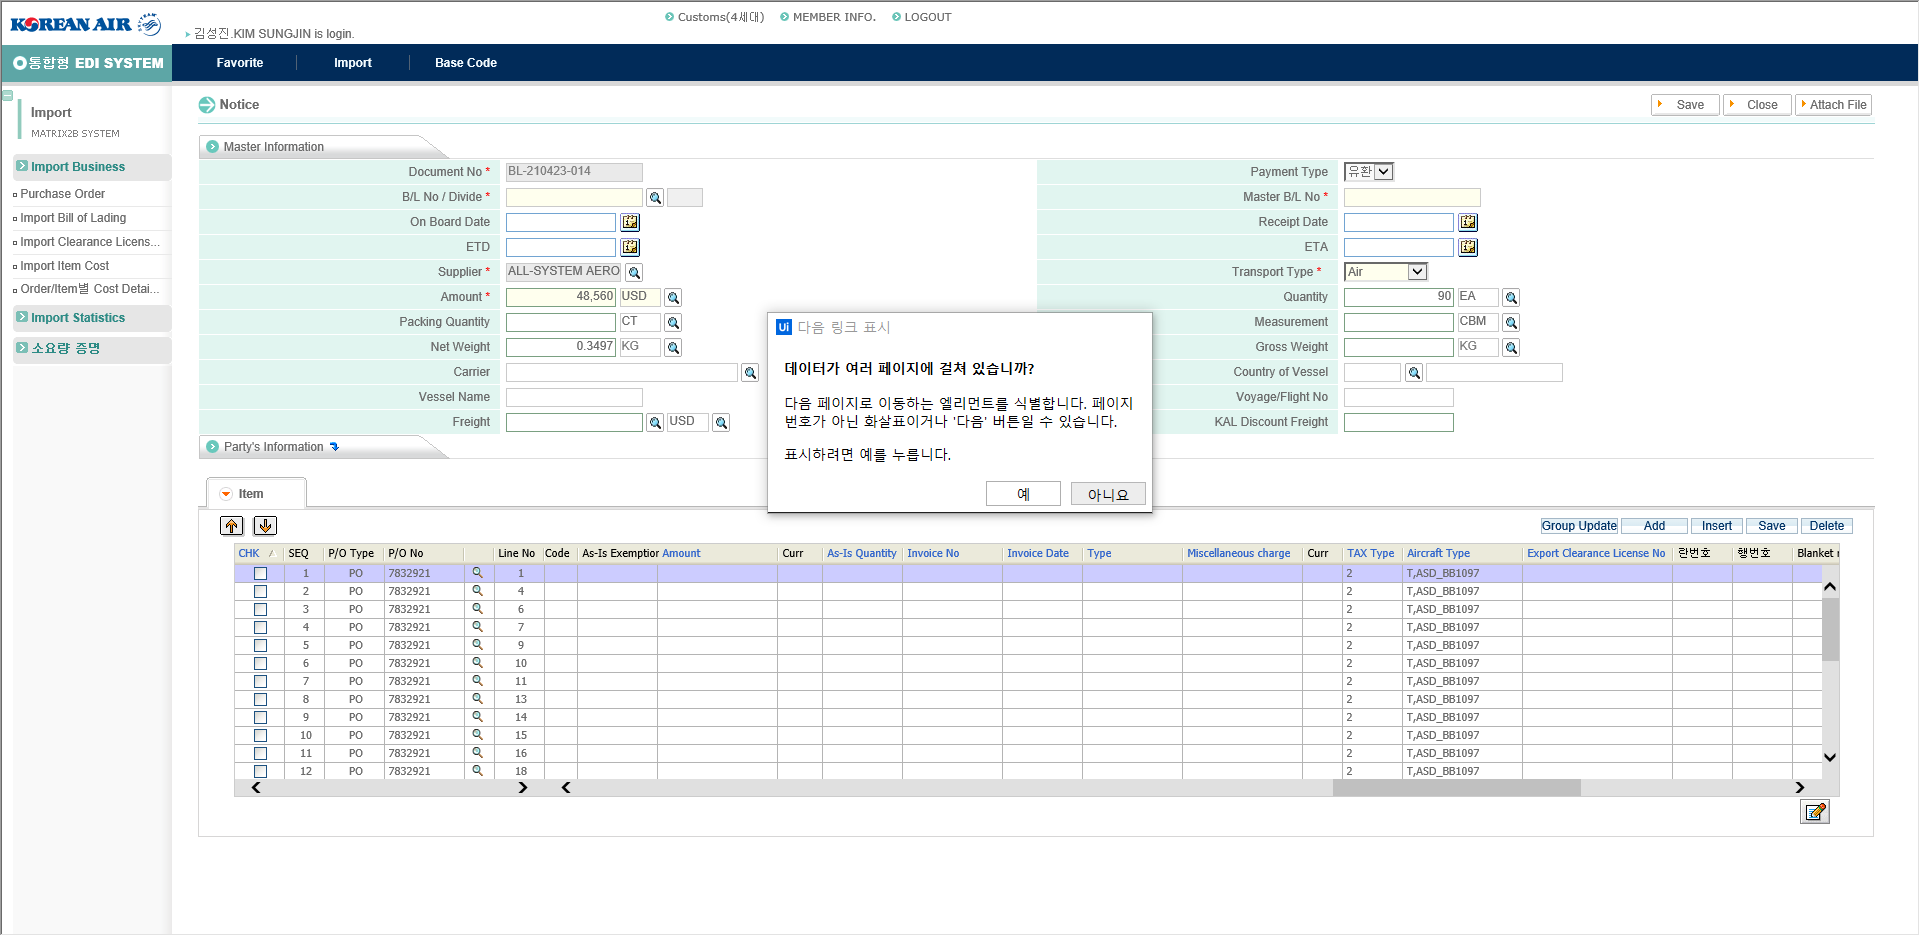
Task: M2B Mapping 처리
Workflow: 5. Input Item Data

Step 1 [try]: ItemDT 데이터 스크래핑 Attach Browser in window '*Korean Air eTrade System*'

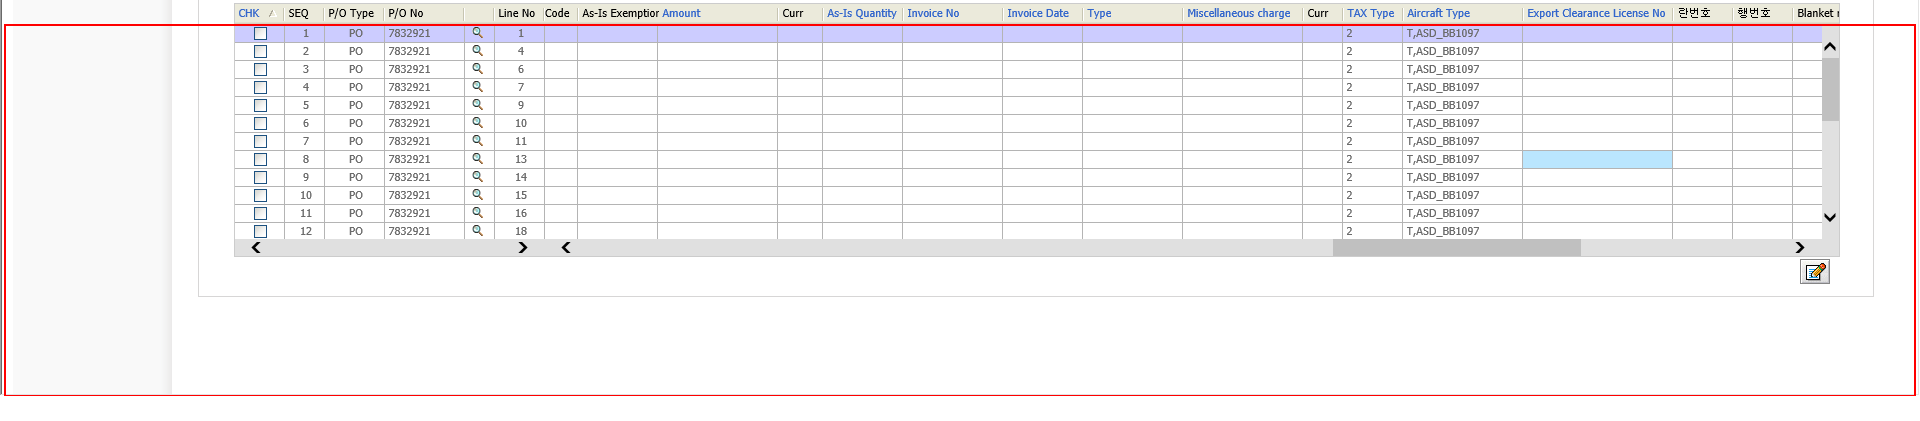
Step 2 [try]: get-text from the element

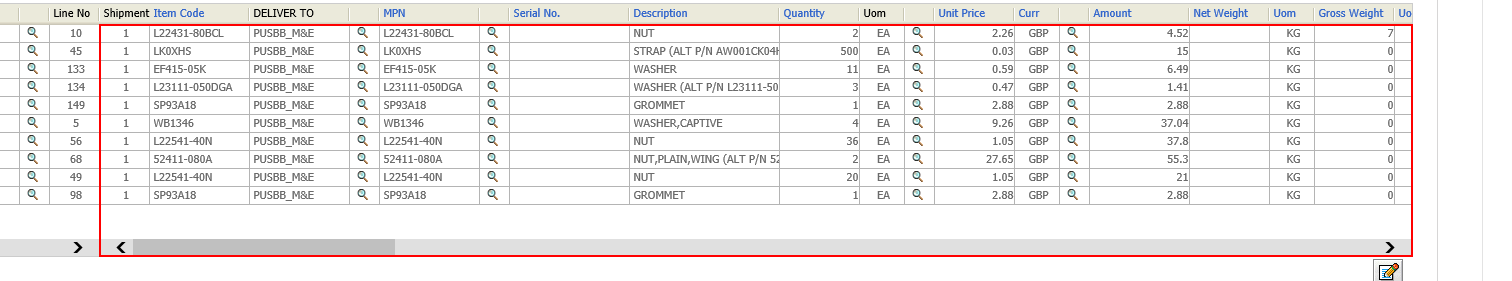
Step 3 [then]: 입력테이블 활성화 Activate on the element

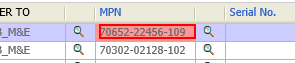
Step 4: click on the element

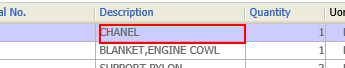
Step 5: click on the element

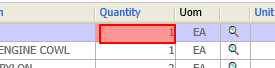
Step 6: click on the element

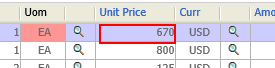
Step 7: click on the element

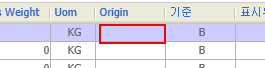
Step 8: click on the element

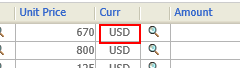
Step 9: click on the element

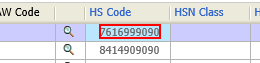
Step 10: click on the nobr

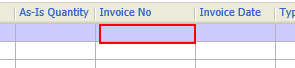
Step 11: click on the element

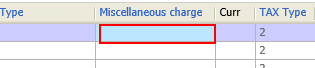
Step 12: click on the element

Step 13: 입력테이블 활성화 | Activate - Aircraft Type on the element (same screen as step 3)

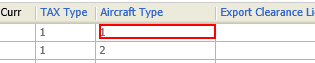
Step 14: click on the element

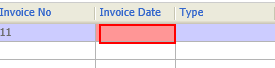
Step 15: click on the element

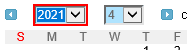
Step 16: select [lv_Year] in the drop-down

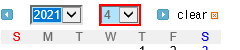
Step 17: select [lv_Month] in the drop-down

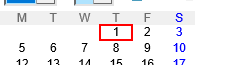
Step 18: click on the table cell

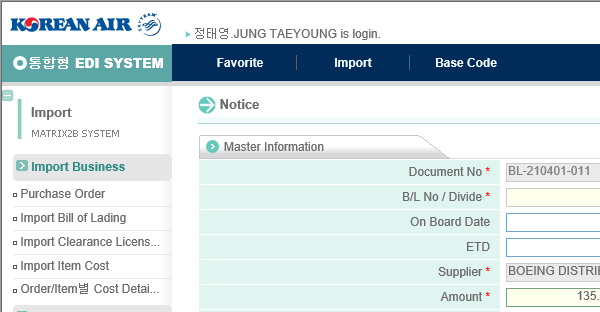
Step 19 [try]: 전체선택 > Save 버튼 클릭 | Attach Browser in window '*Korean Air eTrade System*'

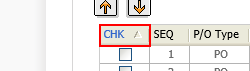
Step 20: click on the element

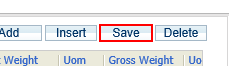
Step 21: click on the table cell

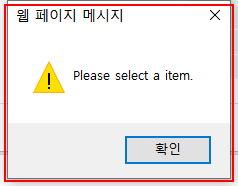
Step 22: get-text from the text in window '웹 페이지 메시지' (iexplore.exe)

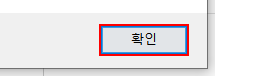
Step 23: click in window '웹 페이지 메시지' (iexplore.exe)